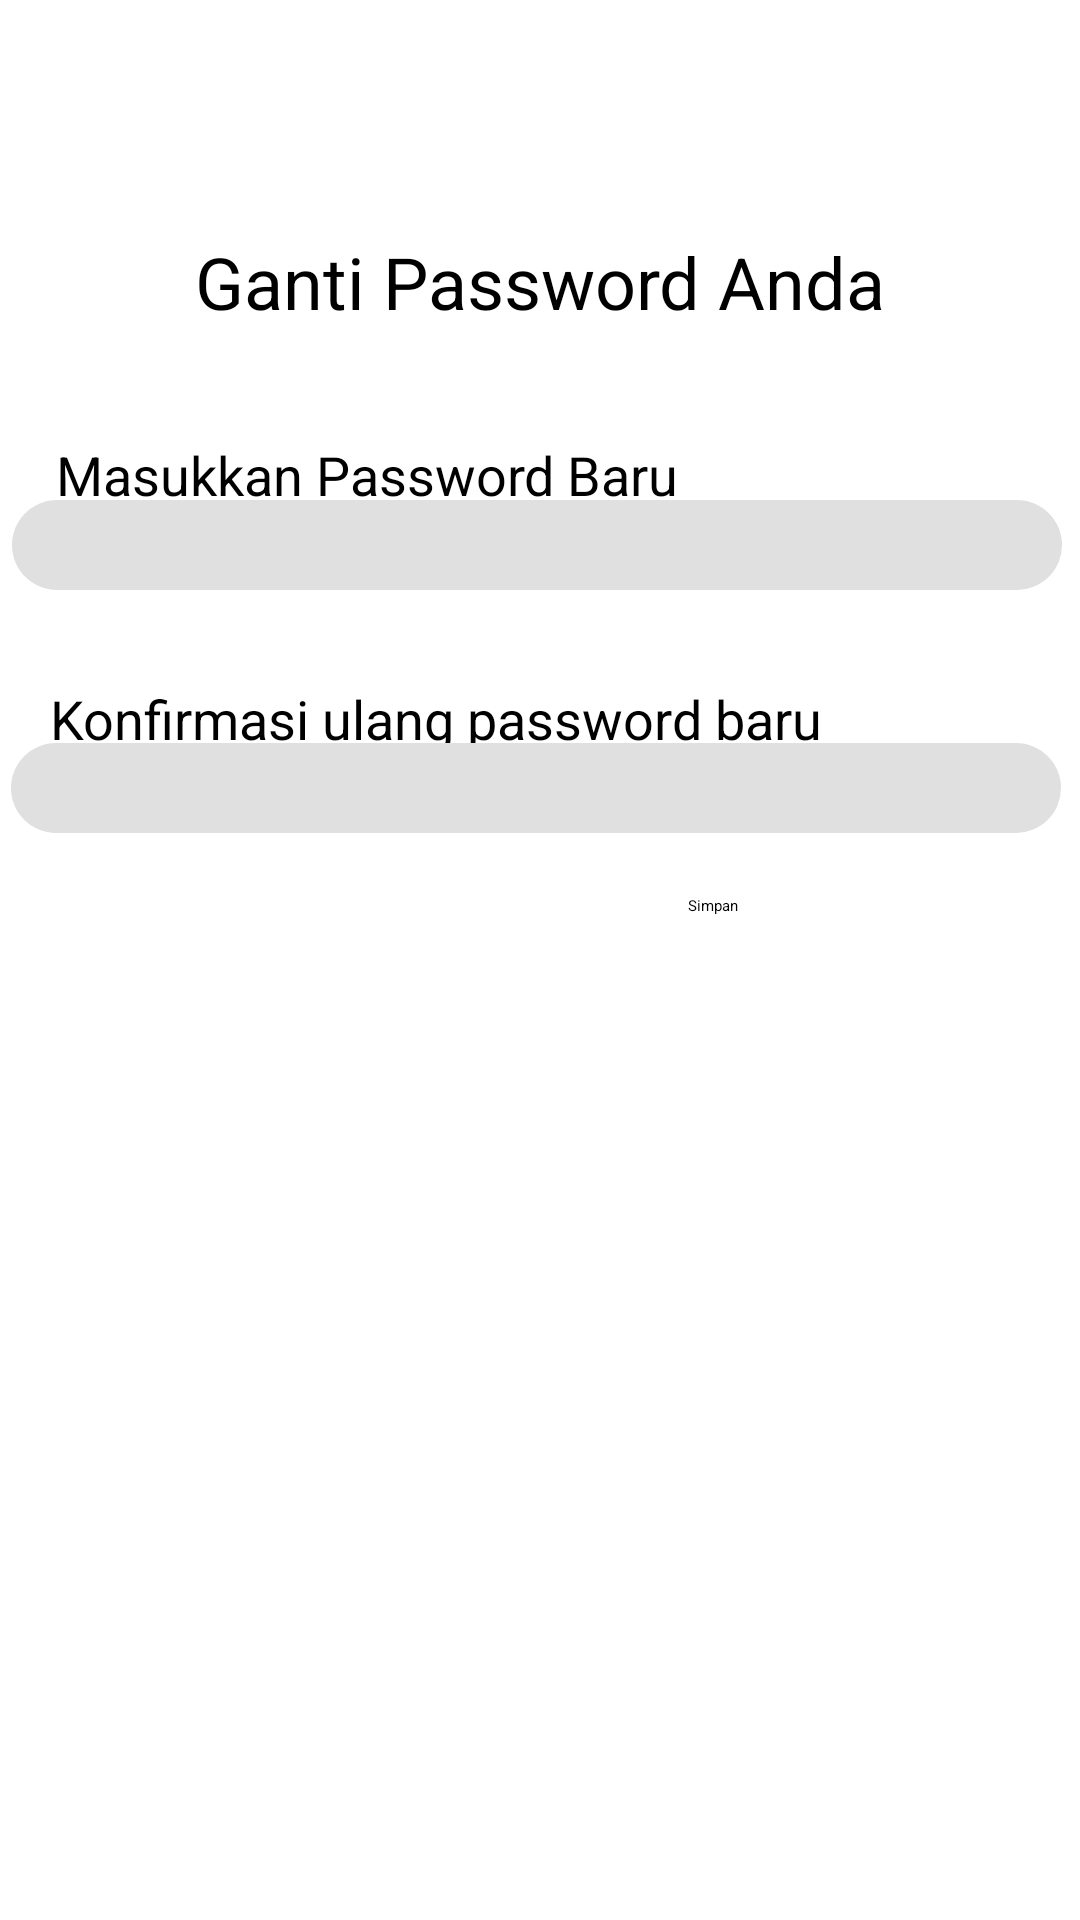

Android layout source for this screen:
<!-- AndroidManifest.xml: application theme Theme.TBPTB -->
<!-- res/layout/ganti_password.xml -->
<?xml version="1.0" encoding="utf-8"?>
<androidx.constraintlayout.widget.ConstraintLayout xmlns:android="http://schemas.android.com/apk/res/android"
    xmlns:app="http://schemas.android.com/apk/res-auto"
    xmlns:tools="http://schemas.android.com/tools"
    android:layout_width="match_parent"
    android:layout_height="match_parent">

    <ImageView
        android:id="@+id/imageView20"
        android:layout_width="415dp"
        android:layout_height="70dp"
        app:layout_constraintBottom_toBottomOf="parent"
        app:layout_constraintEnd_toEndOf="parent"
        app:layout_constraintHorizontal_bias="0.301"
        app:layout_constraintStart_toStartOf="parent"
        app:layout_constraintTop_toTopOf="parent"
        app:layout_constraintVertical_bias="0.0"
        app:srcCompat="@drawable/input" />

    <ImageView
        android:id="@+id/imageView32"
        android:layout_width="43dp"
        android:layout_height="39dp"
        android:onClick="back_profil"
        app:layout_constraintBottom_toBottomOf="parent"
        app:layout_constraintEnd_toEndOf="parent"
        app:layout_constraintHorizontal_bias="0.067"
        app:layout_constraintStart_toStartOf="parent"
        app:layout_constraintTop_toTopOf="parent"
        app:layout_constraintVertical_bias="0.024"
        app:srcCompat="@drawable/abc_vector_test" />

    <TextView
        android:id="@+id/textView16"
        android:layout_width="wrap_content"
        android:layout_height="wrap_content"
        android:text="Ganti Password"
        android:textColor="#FFFFFF"
        android:textSize="32dp"
        app:layout_constraintBottom_toBottomOf="parent"
        app:layout_constraintEnd_toEndOf="parent"
        app:layout_constraintHorizontal_bias="0.481"
        app:layout_constraintStart_toStartOf="parent"
        app:layout_constraintTop_toTopOf="parent"
        app:layout_constraintVertical_bias="0.018" />

    <TextView
        android:id="@+id/textView17"
        android:layout_width="wrap_content"
        android:layout_height="wrap_content"
        android:text="Ganti Password Anda"
        android:textColor="@color/black"
        android:textSize="24dp"
        app:layout_constraintBottom_toBottomOf="parent"
        app:layout_constraintEnd_toEndOf="parent"
        app:layout_constraintStart_toStartOf="parent"
        app:layout_constraintTop_toTopOf="parent"
        app:layout_constraintVertical_bias="0.128" />

    <TextView
        android:id="@+id/textView18"
        android:layout_width="wrap_content"
        android:layout_height="wrap_content"
        android:text="Masukkan Password Baru"
        android:textColor="@color/black"
        android:textSize="18dp"
        app:layout_constraintBottom_toBottomOf="parent"
        app:layout_constraintEnd_toEndOf="parent"
        app:layout_constraintHorizontal_bias="0.123"
        app:layout_constraintStart_toStartOf="parent"
        app:layout_constraintTop_toTopOf="parent"
        app:layout_constraintVertical_bias="0.237" />

    <TextView
        android:id="@+id/textView19"
        android:layout_width="wrap_content"
        android:layout_height="wrap_content"
        android:text="Konfirmasi ulang password baru"
        android:textColor="@color/black"
        android:textSize="18dp"
        app:layout_constraintBottom_toBottomOf="parent"
        app:layout_constraintEnd_toEndOf="parent"
        app:layout_constraintHorizontal_bias="0.162"
        app:layout_constraintStart_toStartOf="parent"
        app:layout_constraintTop_toTopOf="parent"
        app:layout_constraintVertical_bias="0.369" />

    <Button
        android:id="@+id/button7"
        android:layout_width="100dp"
        android:layout_height="42dp"
        android:text="Simpan"
        android:onClick="gantipassword"
        app:layout_constraintBottom_toBottomOf="parent"
        app:layout_constraintEnd_toEndOf="parent"
        app:layout_constraintHorizontal_bias="0.882"
        app:layout_constraintStart_toStartOf="parent"
        app:layout_constraintTop_toTopOf="parent"
        app:layout_constraintVertical_bias="0.499" />

    <EditText
        android:id="@+id/editTextTextPersonName2"
        android:layout_width="350dp"
        android:layout_height="30dp"
        android:background="@drawable/form"
        android:ems="10"
        android:inputType="textPersonName"
        android:minHeight="48dp"
        android:paddingLeft="10dp"
        app:layout_constraintBottom_toBottomOf="parent"
        app:layout_constraintEnd_toEndOf="parent"
        app:layout_constraintHorizontal_bias="0.409"
        app:layout_constraintStart_toStartOf="parent"
        app:layout_constraintTop_toTopOf="parent"
        app:layout_constraintVertical_bias="0.273" />

    <EditText
        android:id="@+id/editTextTextPersonName3"
        android:layout_width="350dp"
        android:layout_height="30dp"
        android:background="@drawable/form"
        android:ems="10"
        android:inputType="textPersonName"
        android:minHeight="48dp"
        android:paddingLeft="10dp"
        app:layout_constraintBottom_toBottomOf="parent"
        app:layout_constraintEnd_toEndOf="parent"
        app:layout_constraintHorizontal_bias="0.378"
        app:layout_constraintStart_toStartOf="parent"
        app:layout_constraintTop_toTopOf="parent"
        app:layout_constraintVertical_bias="0.406" />

    <ProgressBar
        android:id="@+id/progressBar4"
        style="?android:attr/progressBarStyle"
        android:layout_width="67dp"
        android:layout_height="80dp"
        android:visibility="gone"
        app:layout_constraintBottom_toBottomOf="parent"
        app:layout_constraintEnd_toEndOf="parent"
        app:layout_constraintHorizontal_bias="0.851"
        app:layout_constraintStart_toStartOf="parent"
        app:layout_constraintTop_toTopOf="parent"
        app:layout_constraintVertical_bias="0.499" />

</androidx.constraintlayout.widget.ConstraintLayout>
<!-- resources referenced by this layout -->
<resources>
  <color name="black">#FF000000</color>
  <!-- drawable form (drawable) -->
  <?xml version="1.0" encoding="utf-8"?>
  <selector xmlns:android="http://schemas.android.com/apk/res/android">
      <item>
          <shape android:shape="rectangle">
              <solid android:color="#E0E0E0"/>
              <corners android:radius="17dp"/>
          </shape>
      </item>
  </selector>
  <!-- drawable input (drawable) -->
  <?xml version="1.0" encoding="utf-8"?>
  <selector xmlns:android="http://schemas.android.com/apk/res/android">
      <item>
          <shape android:shape="rectangle">
              <corners android:radius="8dp"/>
              <solid android:color="#57B894"/>
          </shape>
      </item>
  </selector>
</resources>
